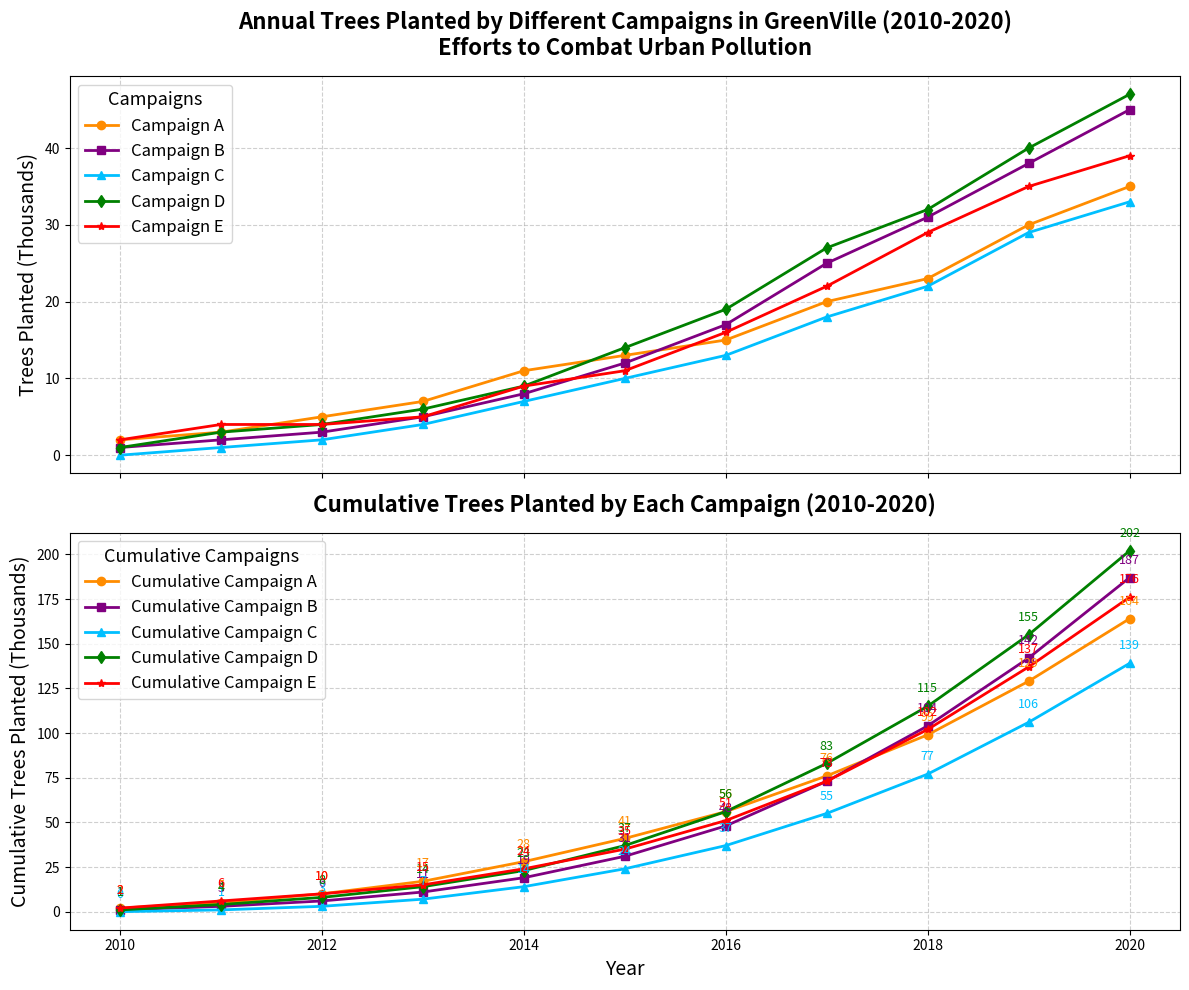

This chart was generated by the following Python code:
import matplotlib.pyplot as plt
import numpy as np

years = np.arange(2010, 2021)

campaign_A = np.array([2, 3, 5, 7, 11, 13, 15, 20, 23, 30, 35])
campaign_B = np.array([1, 2, 3, 5, 8, 12, 17, 25, 31, 38, 45])
campaign_C = np.array([0, 1, 2, 4, 7, 10, 13, 18, 22, 29, 33])
campaign_D = np.array([1, 3, 4, 6, 9, 14, 19, 27, 32, 40, 47])
campaign_E = np.array([2, 4, 4, 5, 9, 11, 16, 22, 29, 35, 39])

cumulative_A = np.cumsum(campaign_A)
cumulative_B = np.cumsum(campaign_B)
cumulative_C = np.cumsum(campaign_C)
cumulative_D = np.cumsum(campaign_D)
cumulative_E = np.cumsum(campaign_E)

fig, (ax1, ax2) = plt.subplots(2, 1, figsize=(12, 10), sharex=True)

ax1.plot(years, campaign_A, marker='o', linestyle='-', color='darkorange', label='Campaign A', linewidth=2)
ax1.plot(years, campaign_B, marker='s', linestyle='-', color='purple', label='Campaign B', linewidth=2)
ax1.plot(years, campaign_C, marker='^', linestyle='-', color='deepskyblue', label='Campaign C', linewidth=2)
ax1.plot(years, campaign_D, marker='d', linestyle='-', color='green', label='Campaign D', linewidth=2)
ax1.plot(years, campaign_E, marker='*', linestyle='-', color='red', label='Campaign E', linewidth=2)

ax1.set_title('Annual Trees Planted by Different Campaigns in GreenVille (2010-2020)\nEfforts to Combat Urban Pollution', fontsize=16, fontweight='bold', pad=15)
ax1.set_ylabel('Trees Planted (Thousands)', fontsize=14)
ax1.legend(title='Campaigns', loc='upper left', fontsize=12, title_fontsize=13)
ax1.grid(True, linestyle='--', alpha=0.6)

ax2.plot(years, cumulative_A, marker='o', linestyle='-', color='darkorange', label='Cumulative Campaign A', linewidth=2)
ax2.plot(years, cumulative_B, marker='s', linestyle='-', color='purple', label='Cumulative Campaign B', linewidth=2)
ax2.plot(years, cumulative_C, marker='^', linestyle='-', color='deepskyblue', label='Cumulative Campaign C', linewidth=2)
ax2.plot(years, cumulative_D, marker='d', linestyle='-', color='green', label='Cumulative Campaign D', linewidth=2)
ax2.plot(years, cumulative_E, marker='*', linestyle='-', color='red', label='Cumulative Campaign E', linewidth=2)

ax2.set_title('Cumulative Trees Planted by Each Campaign (2010-2020)', fontsize=16, fontweight='bold', pad=15)
ax2.set_xlabel('Year', fontsize=14)
ax2.set_ylabel('Cumulative Trees Planted (Thousands)', fontsize=14)
ax2.legend(title='Cumulative Campaigns', loc='upper left', fontsize=12, title_fontsize=13)
ax2.grid(True, linestyle='--', alpha=0.6)

for year, value in zip(years, cumulative_A):
    ax2.annotate(f'{value}', xy=(year, value), xytext=(0, 10), textcoords='offset points', ha='center', fontsize=9, color='darkorange')
for year, value in zip(years, cumulative_B):
    ax2.annotate(f'{value}', xy=(year, value), xytext=(0, 10), textcoords='offset points', ha='center', fontsize=9, color='purple')
for year, value in zip(years, cumulative_C):
    ax2.annotate(f'{value}', xy=(year, value), xytext=(0, 10), textcoords='offset points', ha='center', fontsize=9, color='deepskyblue')
for year, value in zip(years, cumulative_D):
    ax2.annotate(f'{value}', xy=(year, value), xytext=(0, 10), textcoords='offset points', ha='center', fontsize=9, color='green')
for year, value in zip(years, cumulative_E):
    ax2.annotate(f'{value}', xy=(year, value), xytext=(0, 10), textcoords='offset points', ha='center', fontsize=9, color='red')

plt.tight_layout()
plt.show()
